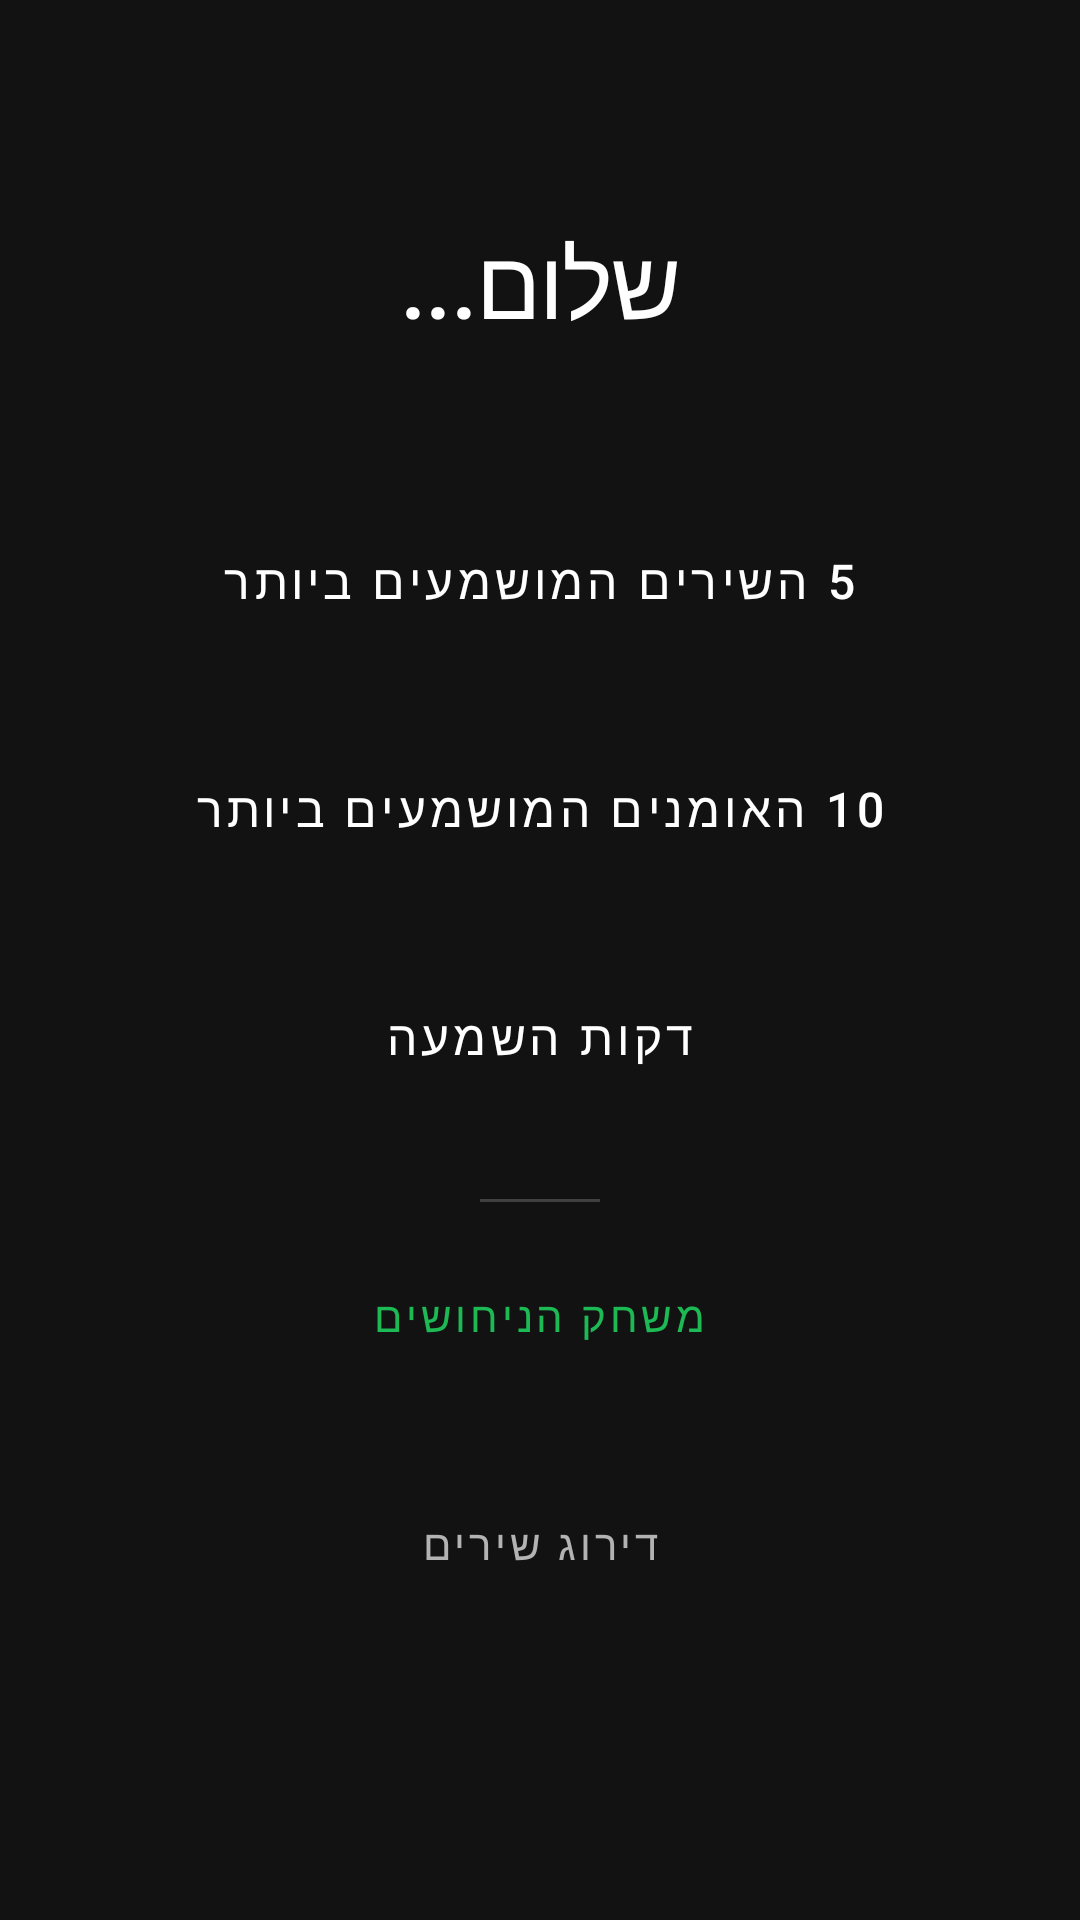

Produce the Android XML layout that renders to this screen, including the resource entries it uses.
<!-- AndroidManifest.xml: application theme Theme.Guessify1 -->
<!-- res/layout/activity_home_page.xml -->
<?xml version="1.0" encoding="utf-8"?>
<LinearLayout xmlns:android="http://schemas.android.com/apk/res/android"
    xmlns:app="http://schemas.android.com/apk/res-auto"
    android:layout_width="match_parent"
    android:layout_height="match_parent"
    android:orientation="vertical"
    android:padding="32dp"
    android:background="#121212"
    android:gravity="center_horizontal">

    <TextView
        android:id="@+id/tvWelcome"
        android:layout_width="wrap_content"
        android:layout_height="wrap_content"
        android:text="שלום..."
        android:textColor="#FFFFFF"
        android:textSize="32sp"
        android:fontFamily="sans-serif-medium"
        android:layout_marginTop="40dp"
        android:layout_marginBottom="48dp"
        android:letterSpacing="-0.02" />

    <LinearLayout
        android:layout_width="match_parent"
        android:layout_height="wrap_content"
        android:orientation="vertical"
        android:spacing="12dp">

        <Button
            android:id="@+id/btnTopSongs"
            style="@style/Widget.MaterialComponents.Button.UnelevatedButton"
            android:layout_width="match_parent"
            android:layout_height="60dp"
            android:text="5 השירים המושמעים ביותר"
            android:textAllCaps="false"
            android:textSize="16sp"
            android:textColor="#FFFFFF"
            android:backgroundTint="#1DB954"
            app:cornerRadius="12dp"
            android:layout_marginBottom="16dp"/>

        <Button
            android:id="@+id/btnTopArtists"
            style="@style/Widget.MaterialComponents.Button.UnelevatedButton"
            android:layout_width="match_parent"
            android:layout_height="60dp"
            android:text="10 האומנים המושמעים ביותר"
            android:textAllCaps="false"
            android:textSize="16sp"
            android:textColor="#FFFFFF"
            android:backgroundTint="#282828"
            app:cornerRadius="12dp"
            android:layout_marginBottom="16dp"/>

        <Button
            android:id="@+id/btnListeningMinutes"
            style="@style/Widget.MaterialComponents.Button.UnelevatedButton"
            android:layout_width="match_parent"
            android:layout_height="60dp"
            android:text="דקות השמעה"
            android:textAllCaps="false"
            android:textSize="16sp"
            android:textColor="#FFFFFF"
            android:backgroundTint="#282828"
            app:cornerRadius="12dp"
            android:layout_marginBottom="16dp"/>

        <View
            android:layout_width="40dp"
            android:layout_height="1dp"
            android:background="#404040"
            android:layout_gravity="center"
            android:layout_marginVertical="8dp"/>

        <Button
            android:id="@+id/btnGuessingGame"
            style="@style/Widget.MaterialComponents.Button.OutlinedButton"
            android:layout_width="match_parent"
            android:layout_height="60dp"
            android:text="משחק הניחושים"
            android:textColor="#1DB954"
            app:strokeColor="#1DB954"
            app:strokeWidth="1dp"
            app:cornerRadius="12dp"
            android:layout_marginBottom="16dp"/>

        <Button
            android:id="@+id/btnRateSongs"
            style="@style/Widget.MaterialComponents.Button.TextButton"
            android:layout_width="match_parent"
            android:layout_height="60dp"
            android:text="דירוג שירים"
            android:textColor="#B3B3B3"
            android:textSize="14sp" />

    </LinearLayout>

</LinearLayout>
<!-- resources referenced by this layout -->
<resources>
  <style name="Theme.Guessify1" parent="Base.Theme.Guessify1" />
  <style name="Base.Theme.Guessify1" parent="Theme.Material3.DayNight.NoActionBar">
          
          
      </style>
</resources>
